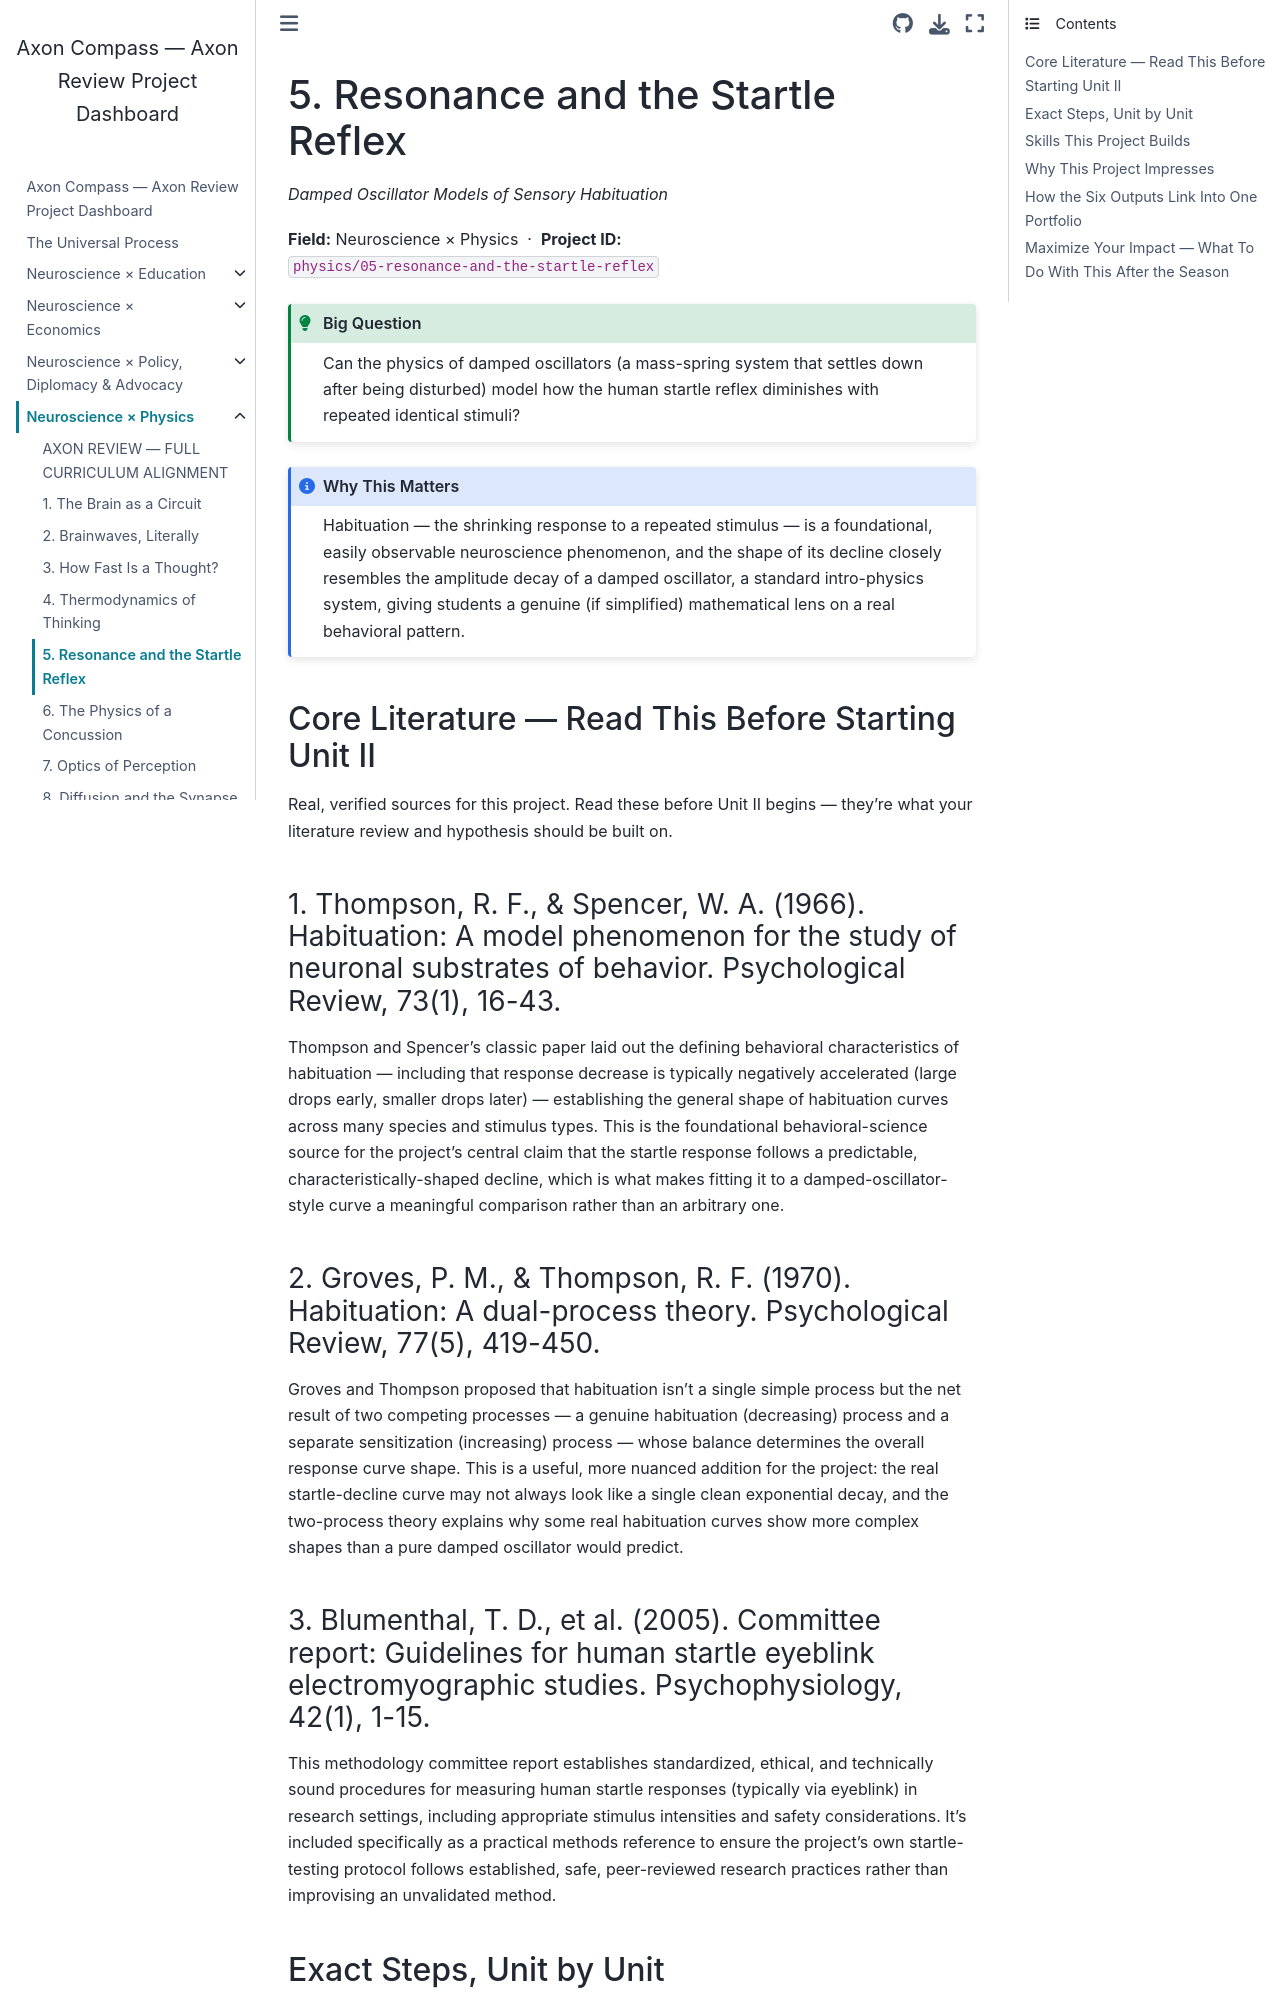

repository: fantina01/axon-compass · page: fields/physics/05-resonance-and-the-startle-reflex.html · generator: jekyll

# 5. Resonance and the Startle Reflex

*Damped Oscillator Models of Sensory Habituation*

**Field:** Neuroscience × Physics &nbsp;·&nbsp; **Project ID:** `physics/05-resonance-and-the-startle-reflex`

```{admonition} Big Question
:class: tip
Can the physics of damped oscillators (a mass-spring system that settles down after being disturbed) model how the human startle reflex diminishes with repeated identical stimuli?
```

```{admonition} Why This Matters
:class: note
Habituation — the shrinking response to a repeated stimulus — is a foundational, easily observable neuroscience phenomenon, and the shape of its decline closely resembles the amplitude decay of a damped oscillator, a standard intro-physics system, giving students a genuine (if simplified) mathematical lens on a real behavioral pattern.
```

## Core Literature — Read This Before Starting Unit II

Real, verified sources for this project. Read these before Unit II begins — they're what your literature review and hypothesis should be built on.

### 1. Thompson, R. F., & Spencer, W. A. (1966). Habituation: A model phenomenon for the study of neuronal substrates of behavior. Psychological Review, 73(1), 16-43.

Thompson and Spencer's classic paper laid out the defining behavioral characteristics of habituation — including that response decrease is typically negatively accelerated (large drops early, smaller drops later) — establishing the general shape of habituation curves across many species and stimulus types. This is the foundational behavioral-science source for the project's central claim that the startle response follows a predictable, characteristically-shaped decline, which is what makes fitting it to a damped-oscillator-style curve a meaningful comparison rather than an arbitrary one.

### 2. Groves, P. M., & Thompson, R. F. (1970). Habituation: A dual-process theory. Psychological Review, 77(5), 419-450.

Groves and Thompson proposed that habituation isn't a single simple process but the net result of two competing processes — a genuine habituation (decreasing) process and a separate sensitization (increasing) process — whose balance determines the overall response curve shape. This is a useful, more nuanced addition for the project: the real startle-decline curve may not always look like a single clean exponential decay, and the two-process theory explains why some real habituation curves show more complex shapes than a pure damped oscillator would predict.

### 3. Blumenthal, T. D., et al. (2005). Committee report: Guidelines for human startle eyeblink electromyographic studies. Psychophysiology, 42(1), 1-15.

This methodology committee report establishes standardized, ethical, and technically sound procedures for measuring human startle responses (typically via eyeblink) in research settings, including appropriate stimulus intensities and safety considerations. It's included specifically as a practical methods reference to ensure the project's own startle-testing protocol follows established, safe, peer-reviewed research practices rather than improvising an unvalidated method.
